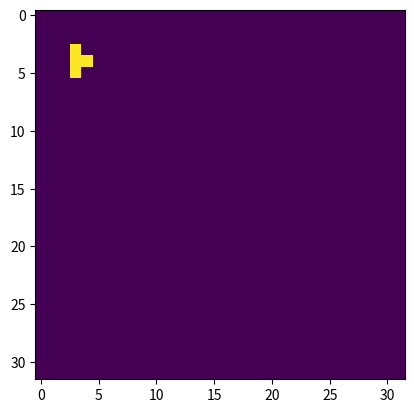

This figure's Python source:
import numpy as np
import matplotlib.pyplot as plt
import matplotlib.animation as animation
from scipy import signal


def game(A,bc = "Periodic"):

    A_NN = nearest_neibour_interp_fast(A,bc)

    remains_alive_condition = np.logical_and(A==1, np.logical_or(A_NN==2, A_NN==3))
    random_life = np.logical_and(A==0, A_NN==3)

    A_new = np.where(np.logical_or(remains_alive_condition,random_life),1,0)

    return A_new

def nearest_neibour_interp_fast(A, bc):

    k = [[True, True, True],
         [True, False, True],
         [True, True, True]]

    if bc == "Periodic":
        convolution = signal.convolve2d(A, k, mode='same', boundary='wrap')
    elif bc == "Symmetric":
        convolution = signal.convolve2d(A, k, mode='same', boundary='symm')
    else:
        convolution = signal.convolve2d(A, k, mode='same', boundary='fill')
    # print(convolution)
    return convolution


def _init(size, p=.5, shape="Random"):
    if shape == "Random":
        A = np.random.random(size)

        return np.where(A > p, 0, 1)
    A = np.zeros(size)
    if shape == 1:
        A[3, 3] = 1
        A[4, 3] = 1
        A[5, 3] = 1
    if shape == 2:
        A[3, 3] = 1
        A[4, 4] = 1
        A[3, 4] = 1
    if shape == 3:
        A[3, 3] = 1
        A[4, 3] = 1
        A[5, 3] = 1
        A[6, 3] = 1
    if shape == 4:
        A[3, 3] = 1
        A[4, 3] = 1
        A[5, 3] = 1
        A[4, 4] = 1
    if shape == 5:
        A[3, 3] = 1
        A[4, 3] = 1
        A[5, 3] = 1
        A[4, 4] = 1
    if shape == 6:
        A[3, 3] = 1
        A[4, 3] = 1
        A[5, 3] = 1
        A[5, 2] = 1
        A[4, 1] = 1
    if shape == 7:
        A[3, 4] = 1
        A[4, 3] = 1
        A[5, 3] = 1
        A[5, 2] = 1
        A[4, 1] = 1
    if shape == 8:
        A[3, 3] = 1
        A[4, 3] = 1
        A[5, 3] = 1
        A[4, 4] = 1
        A[5, 4] = 1
        A[6, 4] = 1

    return A








inital_prob = 0.7
life = _init((32,32), inital_prob,5)

frames = 1000

fig, ax = plt.subplots(constrained_layout=False)
image = ax.imshow(life)


def update(i):
    global life
    image.set_data(life)
    life = game(life, bc='Periodic')
    biodensity = np.mean(life)*100
    ax.set_title("Life after {} interations. \n Enviroment is {:.2f}% full of life".format(i+1,biodensity))

ani = animation.FuncAnimation(fig, update,repeat=False ,frames=50, interval=500)
plt.show()